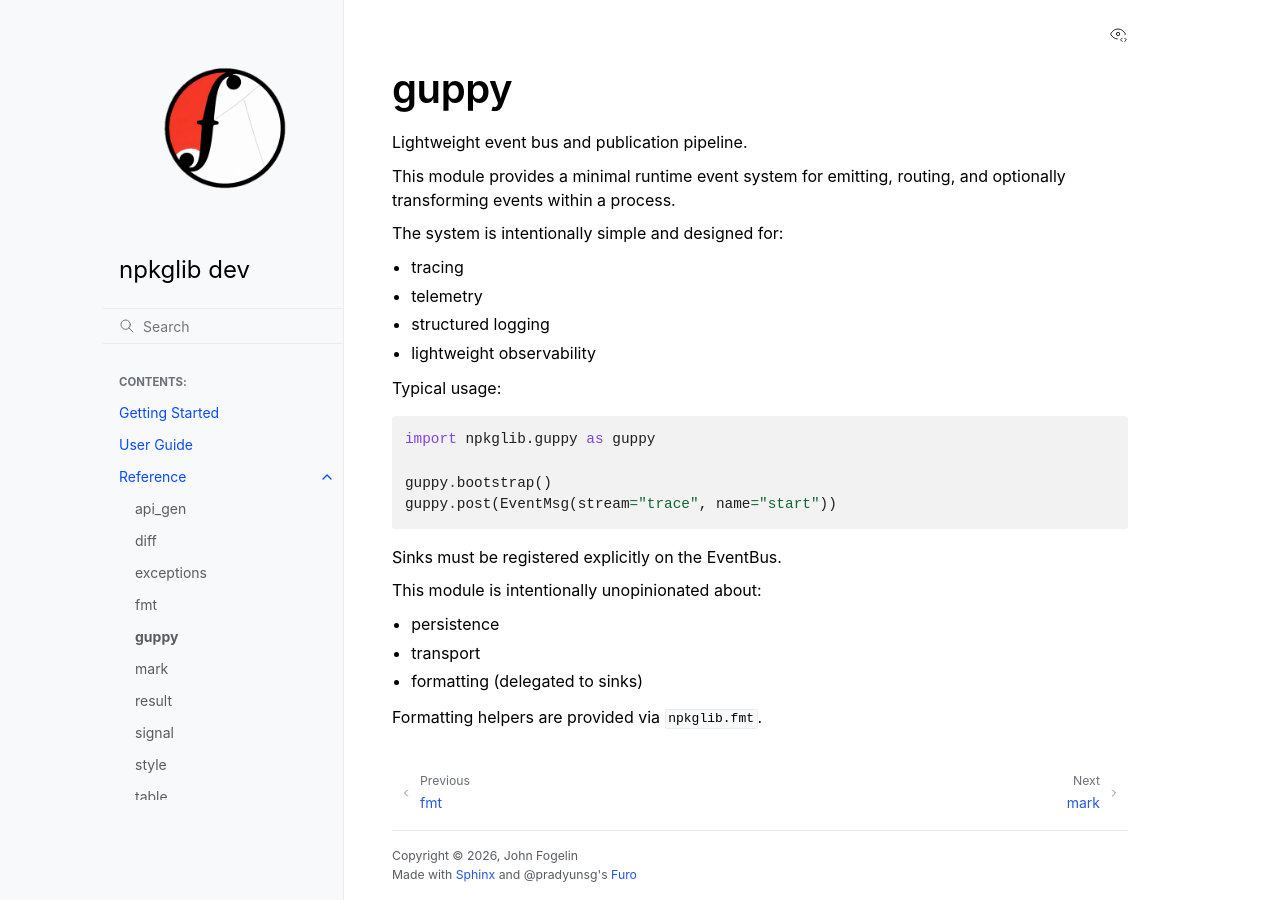

repository: tracecutter/npkglib · page: 03_reference/guppy.html · generator: sphinx

guppy
=====

Lightweight event bus and publication pipeline.

This module provides a minimal runtime event system for emitting, routing, and optionally transforming events within a process.

The system is intentionally simple and designed for:

- tracing
- telemetry
- structured logging
- lightweight observability

Typical usage:

::

   import npkglib.guppy as guppy

   guppy.bootstrap()
   guppy.post(EventMsg(stream="trace", name="start"))

Sinks must be registered explicitly on the EventBus.

This module is intentionally unopinionated about:

- persistence
- transport
- formatting (delegated to sinks)

Formatting helpers are provided via ``npkglib.fmt``.
